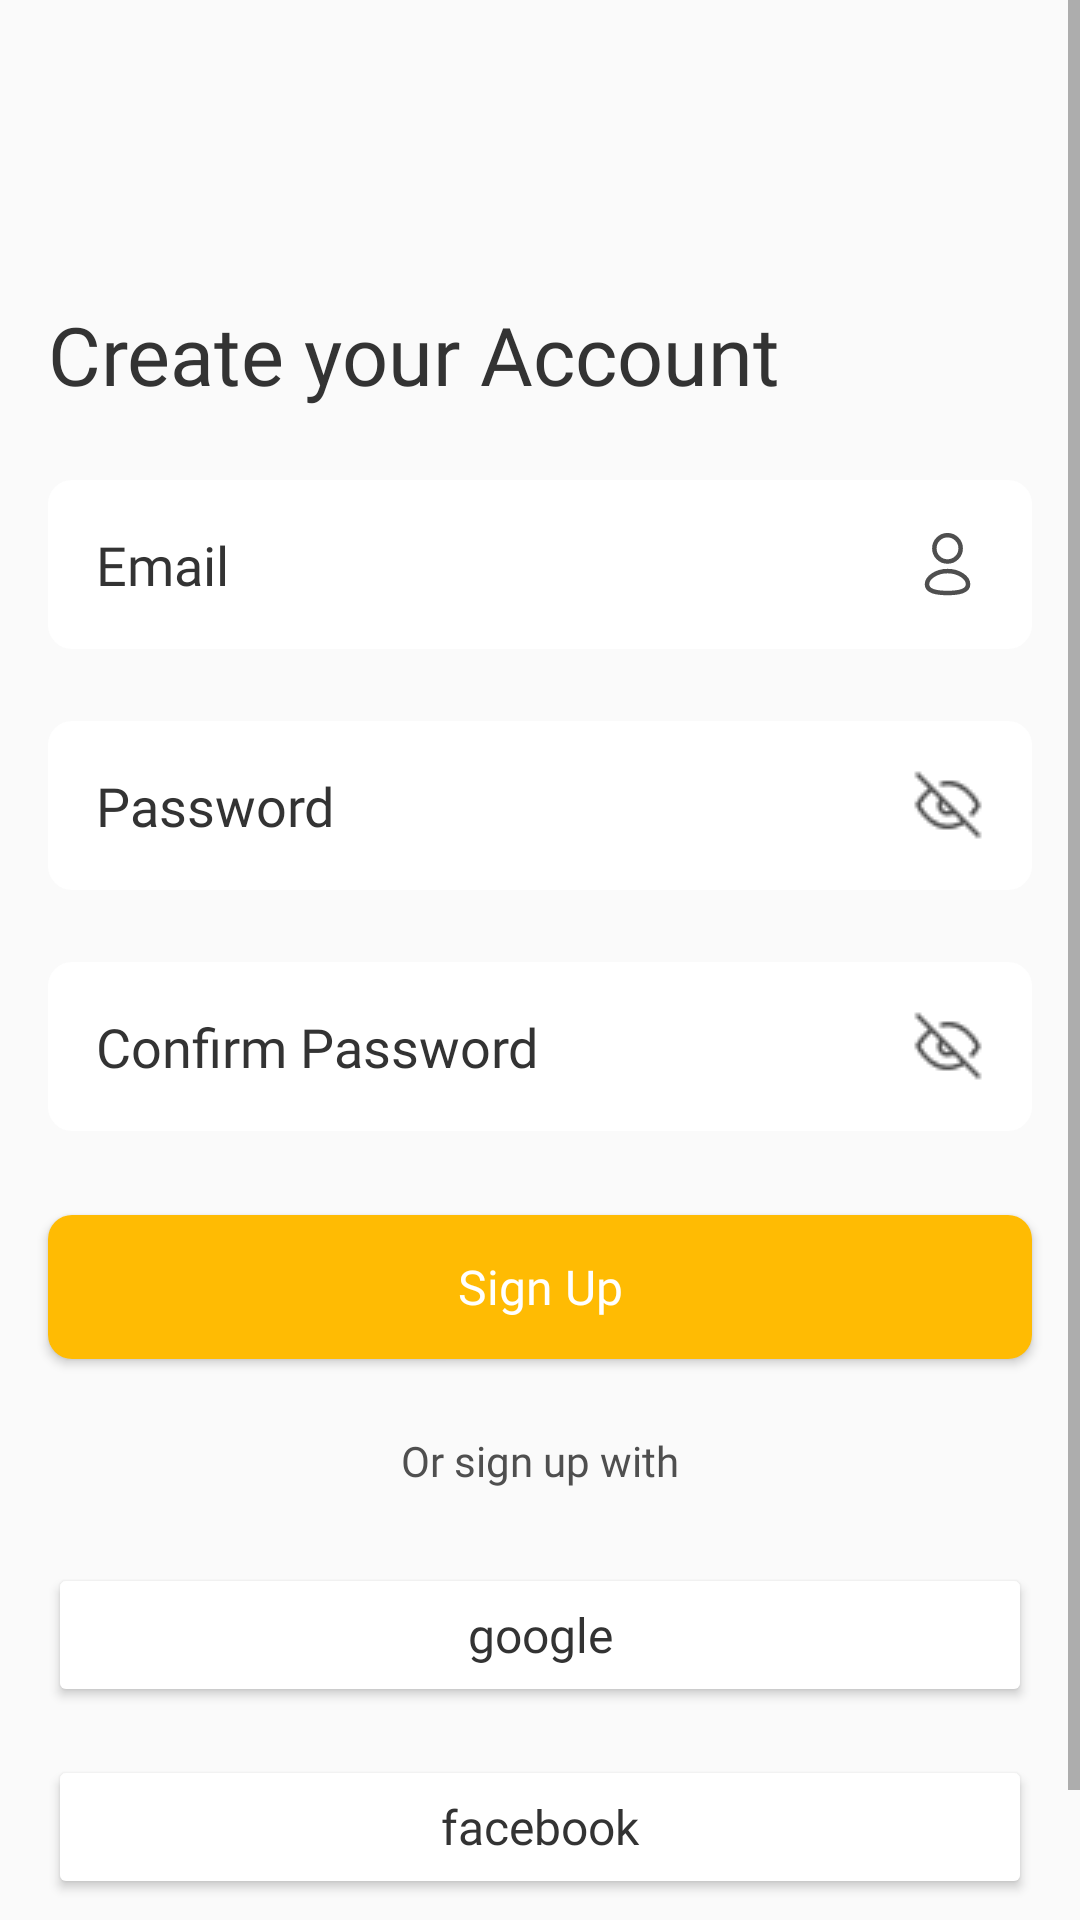

Produce the Android XML layout that renders to this screen, including the resource entries it uses.
<!-- AndroidManifest.xml: application theme Theme.INFOTECH -->
<!-- res/layout/signup.xml -->
<?xml version="1.0" encoding="utf-8"?>
<RelativeLayout xmlns:android="http://schemas.android.com/apk/res/android"
    xmlns:tools="http://schemas.android.com/tools"
    android:layout_width="match_parent"
    android:layout_height="match_parent"
    android:background="#FAFAFA"
    tools:context=".Signup_Page">


    <ScrollView
        android:layout_width="match_parent"
        android:layout_height="match_parent"
        tools:ignore="UselessParent">


        <LinearLayout
            android:layout_width="match_parent"
            android:layout_height="wrap_content"
            android:orientation="vertical"
            tools:ignore="UseCompoundDrawables">



            <TextView
                android:layout_width="match_parent"
                android:layout_height="36dp"
                android:layout_marginTop="100dp"
                android:layout_marginStart="16dp"
                android:layout_marginEnd="16dp"
                android:fontFamily="@font/interbold"
                android:text="Create your Account"

                android:textColor="#333333"

                android:textSize="27sp">


            </TextView>

            <EditText
                android:id="@+id/etemail"
                android:layout_width="match_parent"
                android:layout_height="wrap_content"
                android:layout_marginLeft="16dp"
                android:layout_marginTop="24dp"
                android:layout_marginRight="16dp"

                android:autofillHints=""


                android:background="@drawable/input_background"
                android:drawableEnd="@drawable/profile1"
                android:fontFamily="@font/interregular"
                android:hint="Email"
                android:inputType="text"
                android:padding="16dp"

                android:textColor="@color/black"
                android:textColorHighlight="#5C469B"

                android:textColorHint="@color/text_color"
                android:textColorLink="#5C469B">


            </EditText>


            <EditText
                android:id="@+id/etpassword"
                android:layout_width="match_parent"
                android:layout_height="wrap_content"
                android:layout_marginLeft="16dp"
                android:layout_marginTop="24dp"
                android:layout_marginRight="16dp"

                android:background="@drawable/input_background"


                android:drawableEnd="@drawable/password_icon"
                android:fontFamily="@font/interregular"
                android:hint="Password"
                android:inputType="text"
                android:padding="16dp"
                android:textColor="@color/black"

                android:textColorHighlight="#5C469B"
                android:textColorHint="@color/text_color"

                android:textColorLink="#5C469B">


            </EditText>


            <EditText
                android:id="@+id/etrepass"
                android:layout_width="match_parent"
                android:layout_height="wrap_content"
                android:layout_marginLeft="16dp"
                android:layout_marginTop="24dp"
                android:layout_marginRight="16dp"

                android:background="@drawable/input_background"


                android:drawableEnd="@drawable/password_icon"
                android:fontFamily="@font/interregular"
                android:hint="Confirm Password"
                android:inputType="text"
                android:padding="16dp"
                android:textColor="@color/black"

                android:textColorHighlight="#5C469B"
                android:textColorHint="@color/text_color"

                android:textColorLink="#5C469B">


            </EditText>

            <Button
                android:id="@+id/signinbtn"
                android:layout_width="match_parent"
                android:layout_height="48dp"
                android:layout_marginLeft="16dp"
                android:layout_marginTop="28dp"


                android:layout_marginRight="16dp"
                android:background="@drawable/button_color"


                android:fontFamily="@font/intersemibold"
                android:text="Sign Up"
                android:textAllCaps="false"
                android:textColor="@color/white"
                android:textSize="16sp"
                tools:ignore="HardcodedText">


            </Button>

            <TextView
                android:layout_width="match_parent"
                android:layout_height="36dp"

                android:layout_gravity="center"

                android:layout_marginTop="16dp"
                android:fontFamily="@font/interregular"
                android:gravity="center"
                android:text="Or sign up with"
                android:textAlignment="center"
                android:textColor="@color/text_color2"

                android:textSize="14sp">


            </TextView>

            <Button
                android:layout_width="match_parent"

                android:layout_height="wrap_content"
                android:layout_marginLeft="16dp"
                android:layout_marginTop="16dp"
                android:layout_marginRight="16dp"


                android:padding="12dp"
                android:backgroundTint="@color/white"
                android:fontFamily="@font/intersemibold"


                android:text="google"
                android:textAllCaps="false"
                android:textColor="@color/text_color"
                android:textSize="16sp"
                tools:ignore="HardcodedText">


            </Button>

            <Button
                android:layout_width="match_parent"
                android:layout_height="wrap_content"
                android:layout_marginLeft="16dp"
                android:layout_marginTop="16dp"
                android:layout_marginRight="16dp"


                android:padding="12dp"
                android:backgroundTint="@color/white"
                android:fontFamily="@font/intersemibold"


                android:text="facebook"
                android:textAllCaps="false"
                android:textColor="@color/text_color"
                android:textSize="16sp"
                tools:ignore="HardcodedText">


            </Button>




            <LinearLayout
                android:layout_width="match_parent"
                android:layout_height="wrap_content"
                android:layout_marginTop="32dp"
                android:orientation="horizontal"
                android:gravity="center">

                <TextView

                    android:layout_width="wrap_content"
                    android:layout_height="wrap_content"
                    android:text="Already have an account?"
                    android:textSize="16sp"
                    android:textAlignment="center"
                    android:textColor="@color/text_color2"
                    />

                <TextView

                    android:layout_width="wrap_content"
                    android:layout_height="wrap_content"
                    android:layout_marginLeft="4dp"
                    android:text="Sign in"
                    android:textSize="16sp"
                    android:textAlignment="center"
                    android:textColor="@color/primary_color"
                    android:fontFamily="@font/intersemibold"/>
            </LinearLayout>






        </LinearLayout>


    </ScrollView>



</RelativeLayout>
<!-- resources referenced by this layout -->
<resources>
  <color name="black">#FF000000</color>
  <color name="primary_color">#FFBB03</color>
  <color name="text_color">#333333</color>
  <color name="text_color2">#4F4F4F</color>
  <color name="white">#FFFFFFFF</color>
  <!-- drawable button_color (drawable) -->
  <?xml version="1.0" encoding="utf-8"?>
  <shape xmlns:android="http://schemas.android.com/apk/res/android" android:shape="rectangle">
  
  
              <solid android:color="@color/primary_color"/>
              <corners android:radius="8dp"/>
  
  
  </shape>
  <!-- drawable input_background (drawable) -->
  <?xml version="1.0" encoding="utf-8"?>
  <selector xmlns:android="http://schemas.android.com/apk/res/android">
  
      <item>
          <shape android:shape="rectangle">
              <corners android:radius="8dp"/>
              <solid android:color="@color/white"/>
  
  
  
          </shape>
  
  
      </item>
  
  
  </selector>
  <!-- drawable password_icon: png bitmap (drawable, 672 bytes) -->
  <!-- drawable profile1 (drawable) -->
  <vector xmlns:android="http://schemas.android.com/apk/res/android"
      android:width="24dp"
      android:height="24dp"
      android:viewportWidth="24"
      android:viewportHeight="24">
    <path
        android:pathData="M11.844,21.662C8.153,21.662 5,21.087 5,18.787C5,16.486 8.133,14.362 11.844,14.362C15.536,14.362 18.689,16.465 18.689,18.766C18.689,21.066 15.556,21.662 11.844,21.662Z"
        android:strokeLineJoin="round"
        android:strokeWidth="1.5"
        android:fillColor="#00000000"
        android:fillType="evenOdd"
        android:strokeColor="#4F4F4F"
        android:strokeLineCap="round"/>
    <path
        android:pathData="M11.837,11.174C14.26,11.174 16.224,9.21 16.224,6.787C16.224,4.365 14.26,2.4 11.837,2.4C9.415,2.4 7.45,4.365 7.45,6.787C7.442,9.202 9.392,11.165 11.806,11.174C11.817,11.174 11.827,11.174 11.837,11.174Z"
        android:strokeLineJoin="round"
        android:strokeWidth="1.5"
        android:fillColor="#00000000"
        android:fillType="evenOdd"
        android:strokeColor="#4F4F4F"
        android:strokeLineCap="round"/>
  </vector>
  <style name="Theme.INFOTECH" parent="Base.Theme.INFOTECH" />
  <style name="Base.Theme.INFOTECH" parent="Theme.MaterialComponents.DayNight.NoActionBar">
          
          
          <item name="colorPrimary">@color/primary_color</item>
  
      </style>
</resources>
